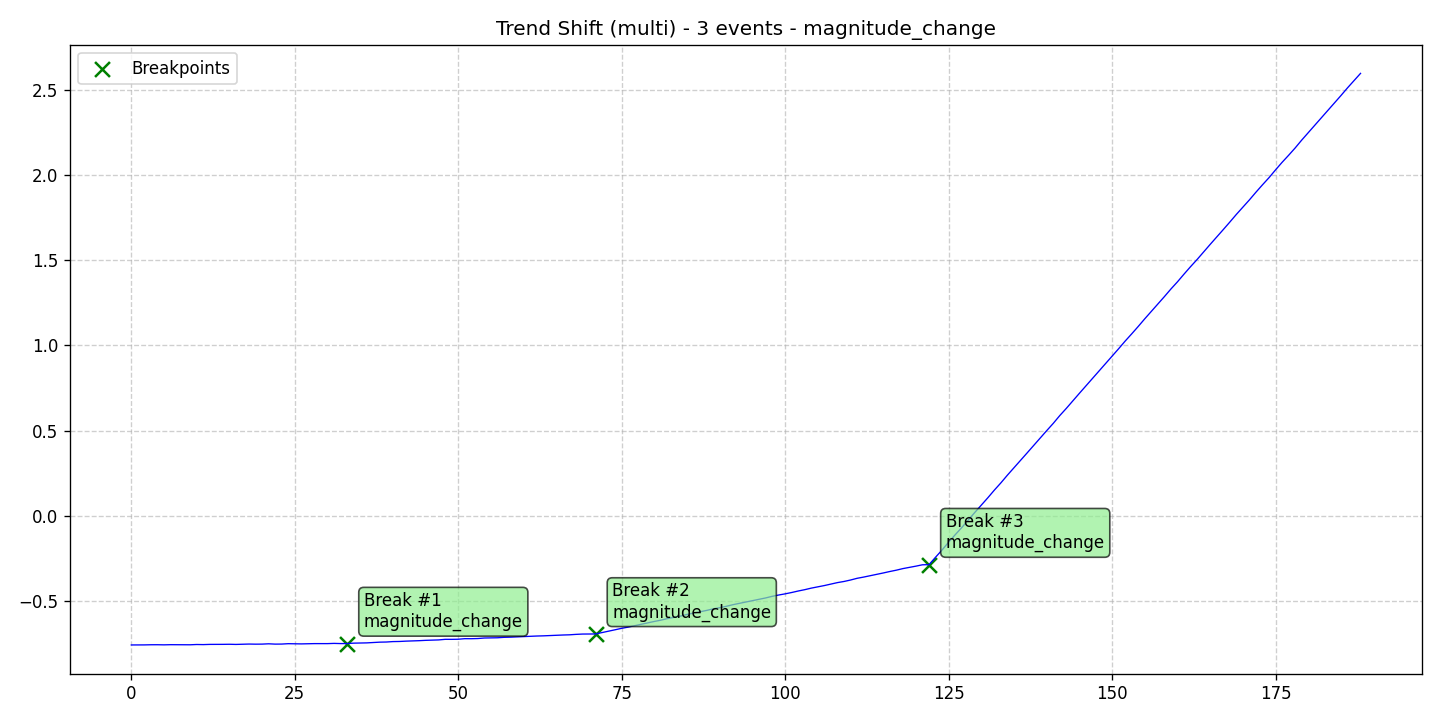

Source data for this figure (header and first rows):
data, stationary, det_lin_up, det_lin_down, det_quad, det_cubic, det_exp, det_damped, stoc_trend, volatility, single_seas, multiple_seas, point_anom_single, point_anom_multi, collect_anom, context_anom, mean_shift, var_shift, trend_shift, date, is_break, is_anomaly, is_multi, location_beginning
-0.759, 0, 0, 0, 0, 0, 0, 0, 0, 0, 0, 0, 0, 0, 0, 0, 0, 0, 1, 2020-01-01, 0, 0, 1, 0
-0.759, 0, 0, 0, 0, 0, 0, 0, 0, 0, 0, 0, 0, 0, 0, 0, 0, 0, 1, 2020-01-02, 0, 0, 1, 0
-0.7587, 0, 0, 0, 0, 0, 0, 0, 0, 0, 0, 0, 0, 0, 0, 0, 0, 0, 1, 2020-01-03, 0, 0, 1, 0
-0.7579, 0, 0, 0, 0, 0, 0, 0, 0, 0, 0, 0, 0, 0, 0, 0, 0, 0, 1, 2020-01-04, 0, 0, 1, 0
-0.7577, 0, 0, 0, 0, 0, 0, 0, 0, 0, 0, 0, 0, 0, 0, 0, 0, 0, 1, 2020-01-05, 0, 0, 1, 0
-0.7584, 0, 0, 0, 0, 0, 0, 0, 0, 0, 0, 0, 0, 0, 0, 0, 0, 0, 1, 2020-01-06, 0, 0, 1, 0
-0.7575, 0, 0, 0, 0, 0, 0, 0, 0, 0, 0, 0, 0, 0, 0, 0, 0, 0, 1, 2020-01-07, 0, 0, 1, 0
-0.7575, 0, 0, 0, 0, 0, 0, 0, 0, 0, 0, 0, 0, 0, 0, 0, 0, 0, 1, 2020-01-08, 0, 0, 1, 0
-0.7571, 0, 0, 0, 0, 0, 0, 0, 0, 0, 0, 0, 0, 0, 0, 0, 0, 0, 1, 2020-01-09, 0, 0, 1, 0
-0.758, 0, 0, 0, 0, 0, 0, 0, 0, 0, 0, 0, 0, 0, 0, 0, 0, 0, 1, 2020-01-10, 0, 0, 1, 0
-0.7563, 0, 0, 0, 0, 0, 0, 0, 0, 0, 0, 0, 0, 0, 0, 0, 0, 0, 1, 2020-01-11, 0, 0, 1, 0
-0.757, 0, 0, 0, 0, 0, 0, 0, 0, 0, 0, 0, 0, 0, 0, 0, 0, 0, 1, 2020-01-12, 0, 0, 1, 0
-0.7557, 0, 0, 0, 0, 0, 0, 0, 0, 0, 0, 0, 0, 0, 0, 0, 0, 0, 1, 2020-01-13, 0, 0, 1, 0
-0.7558, 0, 0, 0, 0, 0, 0, 0, 0, 0, 0, 0, 0, 0, 0, 0, 0, 0, 1, 2020-01-14, 0, 0, 1, 0
-0.7555, 0, 0, 0, 0, 0, 0, 0, 0, 0, 0, 0, 0, 0, 0, 0, 0, 0, 1, 2020-01-15, 0, 0, 1, 0
-0.755, 0, 0, 0, 0, 0, 0, 0, 0, 0, 0, 0, 0, 0, 0, 0, 0, 0, 1, 2020-01-16, 0, 0, 1, 0
-0.7559, 0, 0, 0, 0, 0, 0, 0, 0, 0, 0, 0, 0, 0, 0, 0, 0, 0, 1, 2020-01-17, 0, 0, 1, 0
-0.7549, 0, 0, 0, 0, 0, 0, 0, 0, 0, 0, 0, 0, 0, 0, 0, 0, 0, 1, 2020-01-18, 0, 0, 1, 0
-0.7537, 0, 0, 0, 0, 0, 0, 0, 0, 0, 0, 0, 0, 0, 0, 0, 0, 0, 1, 2020-01-19, 0, 0, 1, 0
-0.7544, 0, 0, 0, 0, 0, 0, 0, 0, 0, 0, 0, 0, 0, 0, 0, 0, 0, 1, 2020-01-20, 0, 0, 1, 0
-0.7541, 0, 0, 0, 0, 0, 0, 0, 0, 0, 0, 0, 0, 0, 0, 0, 0, 0, 1, 2020-01-21, 0, 0, 1, 0
-0.7522, 0, 0, 0, 0, 0, 0, 0, 0, 0, 0, 0, 0, 0, 0, 0, 0, 0, 1, 2020-01-22, 0, 0, 1, 0
-0.7541, 0, 0, 0, 0, 0, 0, 0, 0, 0, 0, 0, 0, 0, 0, 0, 0, 0, 1, 2020-01-23, 0, 0, 1, 0
-0.7538, 0, 0, 0, 0, 0, 0, 0, 0, 0, 0, 0, 0, 0, 0, 0, 0, 0, 1, 2020-01-24, 0, 0, 1, 0
-0.7516, 0, 0, 0, 0, 0, 0, 0, 0, 0, 0, 0, 0, 0, 0, 0, 0, 0, 1, 2020-01-25, 0, 0, 1, 0
-0.7521, 0, 0, 0, 0, 0, 0, 0, 0, 0, 0, 0, 0, 0, 0, 0, 0, 0, 1, 2020-01-26, 0, 0, 1, 0
-0.7528, 0, 0, 0, 0, 0, 0, 0, 0, 0, 0, 0, 0, 0, 0, 0, 0, 0, 1, 2020-01-27, 0, 0, 1, 0
-0.7517, 0, 0, 0, 0, 0, 0, 0, 0, 0, 0, 0, 0, 0, 0, 0, 0, 0, 1, 2020-01-28, 0, 0, 1, 0
-0.7511, 0, 0, 0, 0, 0, 0, 0, 0, 0, 0, 0, 0, 0, 0, 0, 0, 0, 1, 2020-01-29, 0, 0, 1, 0
-0.7514, 0, 0, 0, 0, 0, 0, 0, 0, 0, 0, 0, 0, 0, 0, 0, 0, 0, 1, 2020-01-30, 0, 0, 1, 0
-0.7512, 0, 0, 0, 0, 0, 0, 0, 0, 0, 0, 0, 0, 0, 0, 0, 0, 0, 1, 2020-01-31, 0, 0, 1, 0
-0.7499, 0, 0, 0, 0, 0, 0, 0, 0, 0, 0, 0, 0, 0, 0, 0, 0, 0, 1, 2020-02-01, 0, 0, 1, 0
-0.7509, 0, 0, 0, 0, 0, 0, 0, 0, 0, 0, 0, 0, 0, 0, 0, 0, 0, 1, 2020-02-02, 0, 0, 1, 0
-0.7508, 0, 0, 0, 0, 0, 0, 0, 0, 0, 0, 0, 0, 0, 0, 0, 0, 0, 1, 2020-02-03, 1, 0, 1, 0
-0.7484, 0, 0, 0, 0, 0, 0, 0, 0, 0, 0, 0, 0, 0, 0, 0, 0, 0, 1, 2020-02-04, 0, 0, 1, 0
-0.7474, 0, 0, 0, 0, 0, 0, 0, 0, 0, 0, 0, 0, 0, 0, 0, 0, 0, 1, 2020-02-05, 0, 0, 1, 0
-0.7469, 0, 0, 0, 0, 0, 0, 0, 0, 0, 0, 0, 0, 0, 0, 0, 0, 0, 1, 2020-02-06, 0, 0, 1, 0
-0.7445, 0, 0, 0, 0, 0, 0, 0, 0, 0, 0, 0, 0, 0, 0, 0, 0, 0, 1, 2020-02-07, 0, 0, 1, 0
-0.7426, 0, 0, 0, 0, 0, 0, 0, 0, 0, 0, 0, 0, 0, 0, 0, 0, 0, 1, 2020-02-08, 0, 0, 1, 0
-0.7418, 0, 0, 0, 0, 0, 0, 0, 0, 0, 0, 0, 0, 0, 0, 0, 0, 0, 1, 2020-02-09, 0, 0, 1, 0
-0.7393, 0, 0, 0, 0, 0, 0, 0, 0, 0, 0, 0, 0, 0, 0, 0, 0, 0, 1, 2020-02-10, 0, 0, 1, 0
-0.7386, 0, 0, 0, 0, 0, 0, 0, 0, 0, 0, 0, 0, 0, 0, 0, 0, 0, 1, 2020-02-11, 0, 0, 1, 0
-0.7366, 0, 0, 0, 0, 0, 0, 0, 0, 0, 0, 0, 0, 0, 0, 0, 0, 0, 1, 2020-02-12, 0, 0, 1, 0
-0.7355, 0, 0, 0, 0, 0, 0, 0, 0, 0, 0, 0, 0, 0, 0, 0, 0, 0, 1, 2020-02-13, 0, 0, 1, 0
-0.7339, 0, 0, 0, 0, 0, 0, 0, 0, 0, 0, 0, 0, 0, 0, 0, 0, 0, 1, 2020-02-14, 0, 0, 1, 0
-0.7319, 0, 0, 0, 0, 0, 0, 0, 0, 0, 0, 0, 0, 0, 0, 0, 0, 0, 1, 2020-02-15, 0, 0, 1, 0
-0.7307, 0, 0, 0, 0, 0, 0, 0, 0, 0, 0, 0, 0, 0, 0, 0, 0, 0, 1, 2020-02-16, 0, 0, 1, 0
-0.7294, 0, 0, 0, 0, 0, 0, 0, 0, 0, 0, 0, 0, 0, 0, 0, 0, 0, 1, 2020-02-17, 0, 0, 1, 0
-0.726, 0, 0, 0, 0, 0, 0, 0, 0, 0, 0, 0, 0, 0, 0, 0, 0, 0, 1, 2020-02-18, 0, 0, 1, 0
-0.7261, 0, 0, 0, 0, 0, 0, 0, 0, 0, 0, 0, 0, 0, 0, 0, 0, 0, 1, 2020-02-19, 0, 0, 1, 0
-0.7255, 0, 0, 0, 0, 0, 0, 0, 0, 0, 0, 0, 0, 0, 0, 0, 0, 0, 1, 2020-02-20, 0, 0, 1, 0
-0.7221, 0, 0, 0, 0, 0, 0, 0, 0, 0, 0, 0, 0, 0, 0, 0, 0, 0, 1, 2020-02-21, 0, 0, 1, 0
-0.7223, 0, 0, 0, 0, 0, 0, 0, 0, 0, 0, 0, 0, 0, 0, 0, 0, 0, 1, 2020-02-22, 0, 0, 1, 0
-0.7213, 0, 0, 0, 0, 0, 0, 0, 0, 0, 0, 0, 0, 0, 0, 0, 0, 0, 1, 2020-02-23, 0, 0, 1, 0
-0.7182, 0, 0, 0, 0, 0, 0, 0, 0, 0, 0, 0, 0, 0, 0, 0, 0, 0, 1, 2020-02-24, 0, 0, 1, 0
-0.7177, 0, 0, 0, 0, 0, 0, 0, 0, 0, 0, 0, 0, 0, 0, 0, 0, 0, 1, 2020-02-25, 0, 0, 1, 0
-0.7168, 0, 0, 0, 0, 0, 0, 0, 0, 0, 0, 0, 0, 0, 0, 0, 0, 0, 1, 2020-02-26, 0, 0, 1, 0
-0.7142, 0, 0, 0, 0, 0, 0, 0, 0, 0, 0, 0, 0, 0, 0, 0, 0, 0, 1, 2020-02-27, 0, 0, 1, 0
-0.7133, 0, 0, 0, 0, 0, 0, 0, 0, 0, 0, 0, 0, 0, 0, 0, 0, 0, 1, 2020-02-28, 0, 0, 1, 0
-0.7115, 0, 0, 0, 0, 0, 0, 0, 0, 0, 0, 0, 0, 0, 0, 0, 0, 0, 1, 2020-02-29, 0, 0, 1, 0
... 129 more rows
